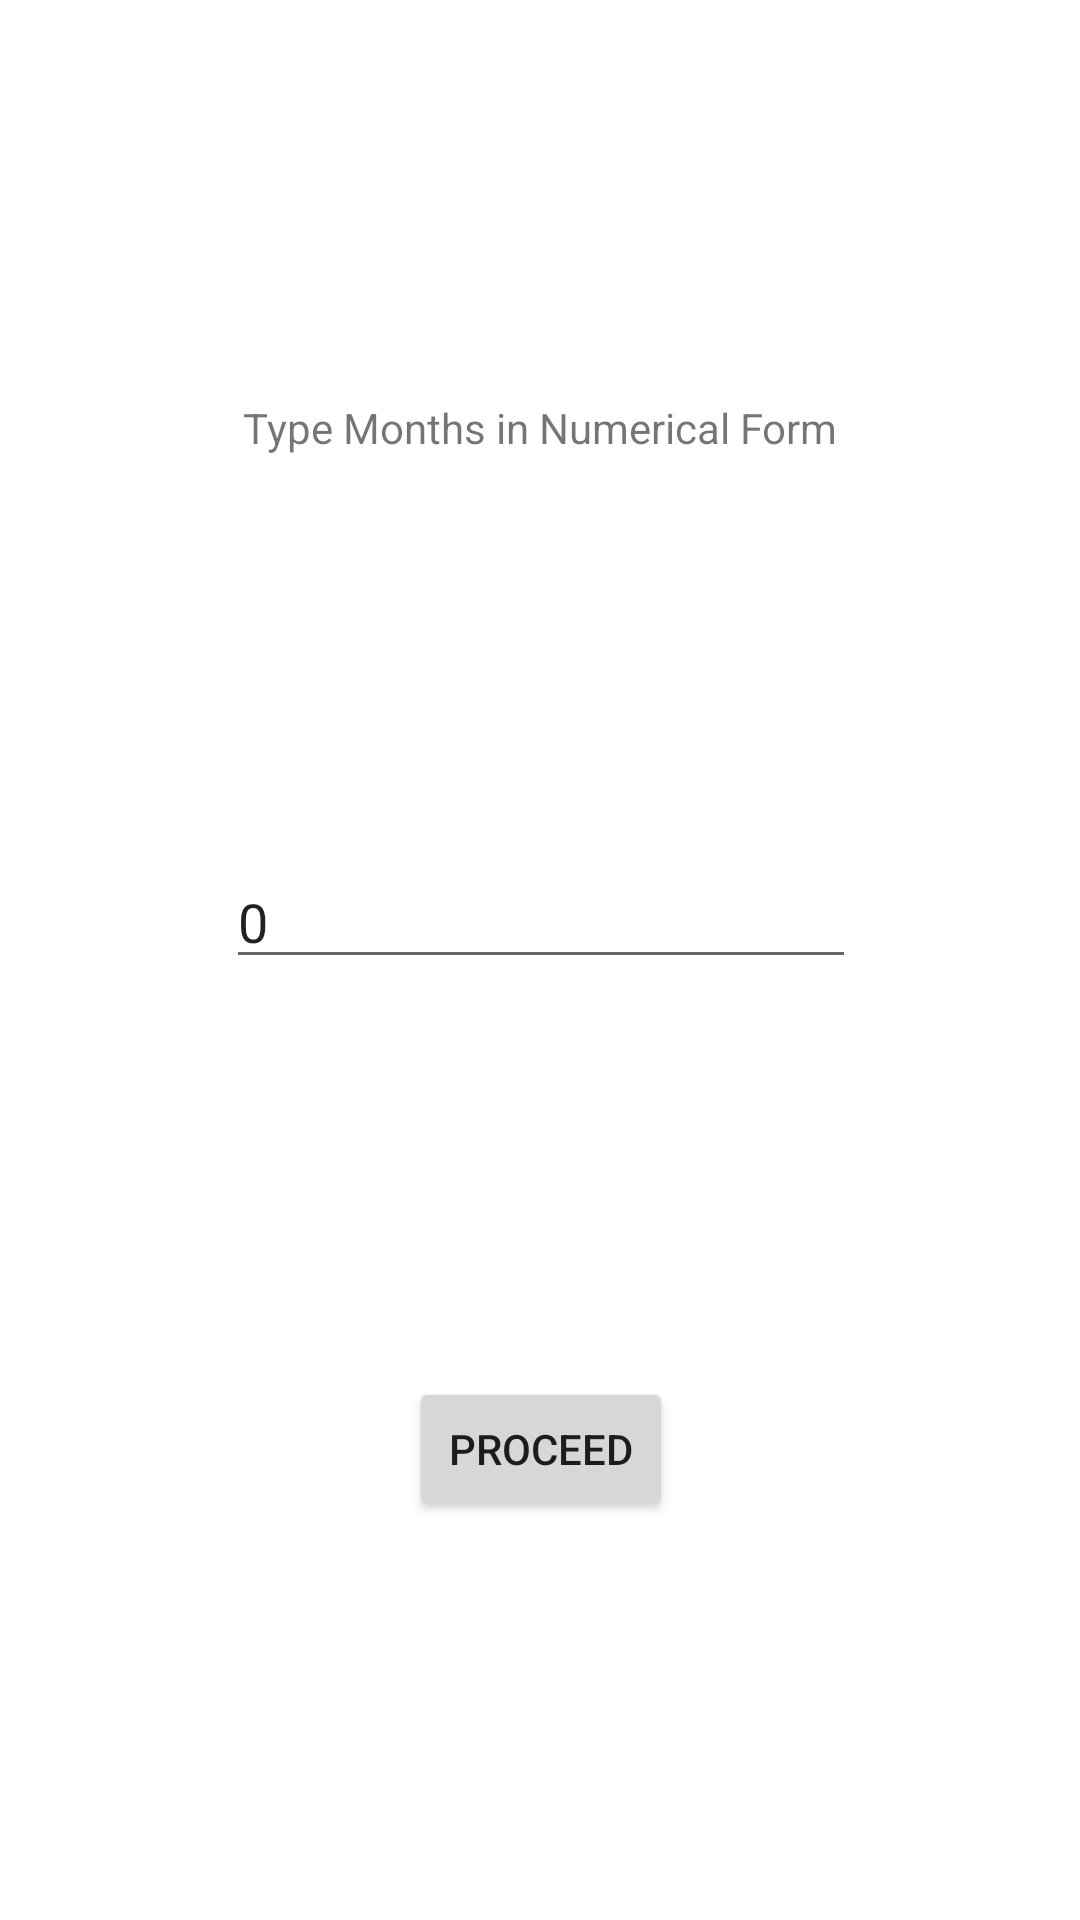

Write the Android layout XML for this screen, with the resource values it uses.
<!-- AndroidManifest.xml: application theme Theme.Parcia_Intent -->
<!-- res/layout/activity_main.xml -->
<?xml version="1.0" encoding="utf-8"?>
<androidx.constraintlayout.widget.ConstraintLayout xmlns:android="http://schemas.android.com/apk/res/android"
    xmlns:app="http://schemas.android.com/apk/res-auto"
    xmlns:tools="http://schemas.android.com/tools"
    android:layout_width="match_parent"
    android:layout_height="match_parent"
    tools:context=".MainActivity">

    <EditText
        android:id="@+id/txtMonthValue"
        android:layout_width="wrap_content"
        android:layout_height="wrap_content"
        android:ems="10"
        android:inputType="textPersonName"
        android:text="0"
        app:layout_constraintBottom_toTopOf="@+id/btnNextCondition1"
        app:layout_constraintEnd_toEndOf="@+id/txtDisplay"
        app:layout_constraintStart_toStartOf="@+id/txtDisplay"
        app:layout_constraintTop_toBottomOf="@+id/txtDisplay" />

    <Button
        android:id="@+id/btnNextCondition1"
        android:layout_width="wrap_content"
        android:layout_height="wrap_content"
        android:text="Proceed"
        app:layout_constraintBottom_toBottomOf="parent"
        app:layout_constraintEnd_toEndOf="@+id/txtMonthValue"
        app:layout_constraintStart_toStartOf="@+id/txtMonthValue"
        app:layout_constraintTop_toBottomOf="@+id/txtMonthValue" />

    <TextView
        android:id="@+id/txtDisplay"
        android:layout_width="wrap_content"
        android:layout_height="wrap_content"
        android:text="Type Months in Numerical Form"
        app:layout_constraintBottom_toTopOf="@+id/txtMonthValue"
        app:layout_constraintEnd_toEndOf="parent"
        app:layout_constraintStart_toStartOf="parent"
        app:layout_constraintTop_toTopOf="parent" />

</androidx.constraintlayout.widget.ConstraintLayout>
<!-- resources referenced by this layout -->
<resources>
  <style name="Theme.Parcia_Intent" parent="Theme.MaterialComponents.DayNight.DarkActionBar">
          
          <item name="colorPrimary">@color/purple_500</item>
          <item name="colorPrimaryVariant">@color/purple_700</item>
          <item name="colorOnPrimary">@color/white</item>
          
          <item name="colorSecondary">@color/teal_200</item>
          <item name="colorSecondaryVariant">@color/teal_700</item>
          <item name="colorOnSecondary">@color/black</item>
          
          <item name="android:statusBarColor" tools:targetApi="l">?attr/colorPrimaryVariant</item>
          
      </style>
  <!-- not gathered from this repository: default colours our renderer supplied (Android Studio template values) -->
  <color name="purple_500">#FF6200EE</color>
  <color name="purple_700">#FF3700B3</color>
  <color name="teal_200">#FF03DAC5</color>
  <color name="teal_700">#FF018786</color>
  <color name="black">#FF000000</color>
  <color name="white">#FFFFFFFF</color>
</resources>
